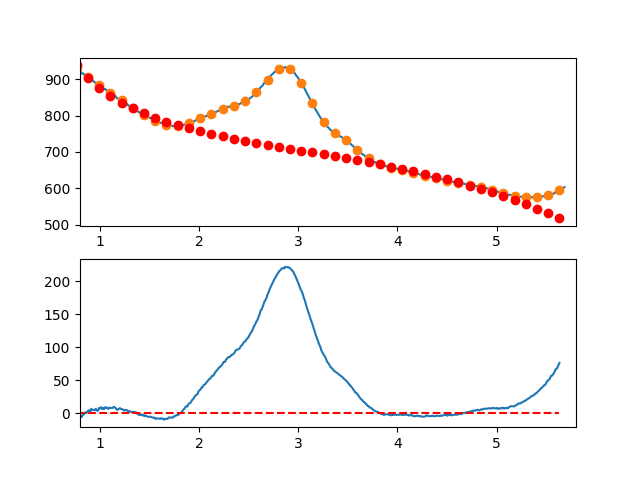

Data behind this chart, as committed beside it:
7.660095065371018697e-01, -7.442494402671400167e+00
7.716692588143090337e-01, -5.343535211661105677e+00
7.773290110915161977e-01, -3.890723978150390394e+00
7.829887633687233617e-01, -5.699775354618509482e+00
7.886485156459305257e-01, -4.084403993544697187e+00
7.943082679231376897e-01, -3.708324547408096805e+00
7.999680202003448537e-01, -3.181251668687650636e+00
8.056277724775520177e-01, -5.917900009862592015e+00
8.112875247547591817e-01, -4.638984223411966923e+00
8.169472770319663457e-01, -5.757218961814828617e+00
8.226070293091735097e-01, -4.767318877550565048e+00
8.282667815863807848e-01, -2.713998623097836571e+00
8.339265338635878377e-01, -1.217972850936007490e+00
8.395862861407951128e-01, -1.678956213543983722e+00
8.452460384180022768e-01, -2.026633634012569019e-01
8.509057906952094408e-01, 7.311910470132261253e-01
8.565655429724164938e-01, 3.898923652207031409e-01
8.622252952496237688e-01, 1.151725938741719801e+00
8.678850475268309328e-01, 4.859771150973983822e-01
8.735447998040380968e-01, 1.987931241808382765e+00
8.792045520812451498e-01, 2.229873666395519649e+00
8.848643043584524248e-01, 4.058089736380338763e+00
8.905240566356595888e-01, 4.412864799282829154e+00
8.961838089128667528e-01, 2.645484202624629688e+00
9.018435611900738058e-01, 1.570233293926094120e+00
9.075033134672810808e-01, 3.928397420708733989e+00
9.131630657444882448e-01, 6.475261930492820284e+00
9.188228180216954089e-01, 5.630112170799975502e+00
9.244825702989024618e-01, 4.901233489150058631e+00
9.301423225761097369e-01, 4.767911233064978660e+00
9.358020748533169009e-01, 4.859430750064916538e+00
9.414618271305239539e-01, 4.546077387671289216e+00
9.471215794077312289e-01, 4.462136493404500470e+00
9.527813316849383929e-01, 5.029893414785874484e+00
9.584410839621455569e-01, 6.646633499336076056e+00
9.641008362393528319e-01, 5.082642094576385716e+00
9.697605885165598849e-01, 4.128204548026928933e+00
9.754203407937670489e-01, 3.309606207209526474e+00
9.810800930709743239e-01, 4.153132419644407491e+00
9.867398453481812659e-01, 6.147068532852699718e+00
9.923995976253885409e-01, 7.876699894355056131e+00
9.980593499025957049e-01, 6.868289420459745998e+00
1.003719102179802869e+00, 7.950010302623013558e+00
1.009378854457010144e+00, 8.942013301088081789e+00
1.015038606734217197e+00, 8.522449176098575663e+00
1.020698359011424472e+00, 6.505468687897291602e+00
1.026358111288631525e+00, 6.561222596727702694e+00
1.032017863565838578e+00, 7.334861662833418450e+00
1.037677615843045853e+00, 6.658536646457264396e+00
1.043337368120253128e+00, 6.115398307843179282e+00
1.048997120397460181e+00, 8.428597407234178718e+00
1.054656872674667456e+00, 9.034284704873471128e+00
1.060316624951874509e+00, 8.402610961004370438e+00
1.065976377229081784e+00, 8.302726935870396119e+00
1.071636129506288837e+00, 8.395783389714665645e+00
1.077295881783495890e+00, 7.486931082780756697e+00
1.082955634060703165e+00, 6.465320775311965917e+00
1.088615386337910440e+00, 6.868103227551273449e+00
1.094275138615117493e+00, 8.156429199742092351e+00
1.099934890892324768e+00, 7.993449452128174926e+00
1.105594643169532043e+00, 8.018314744952249384e+00
... 809 more rows
